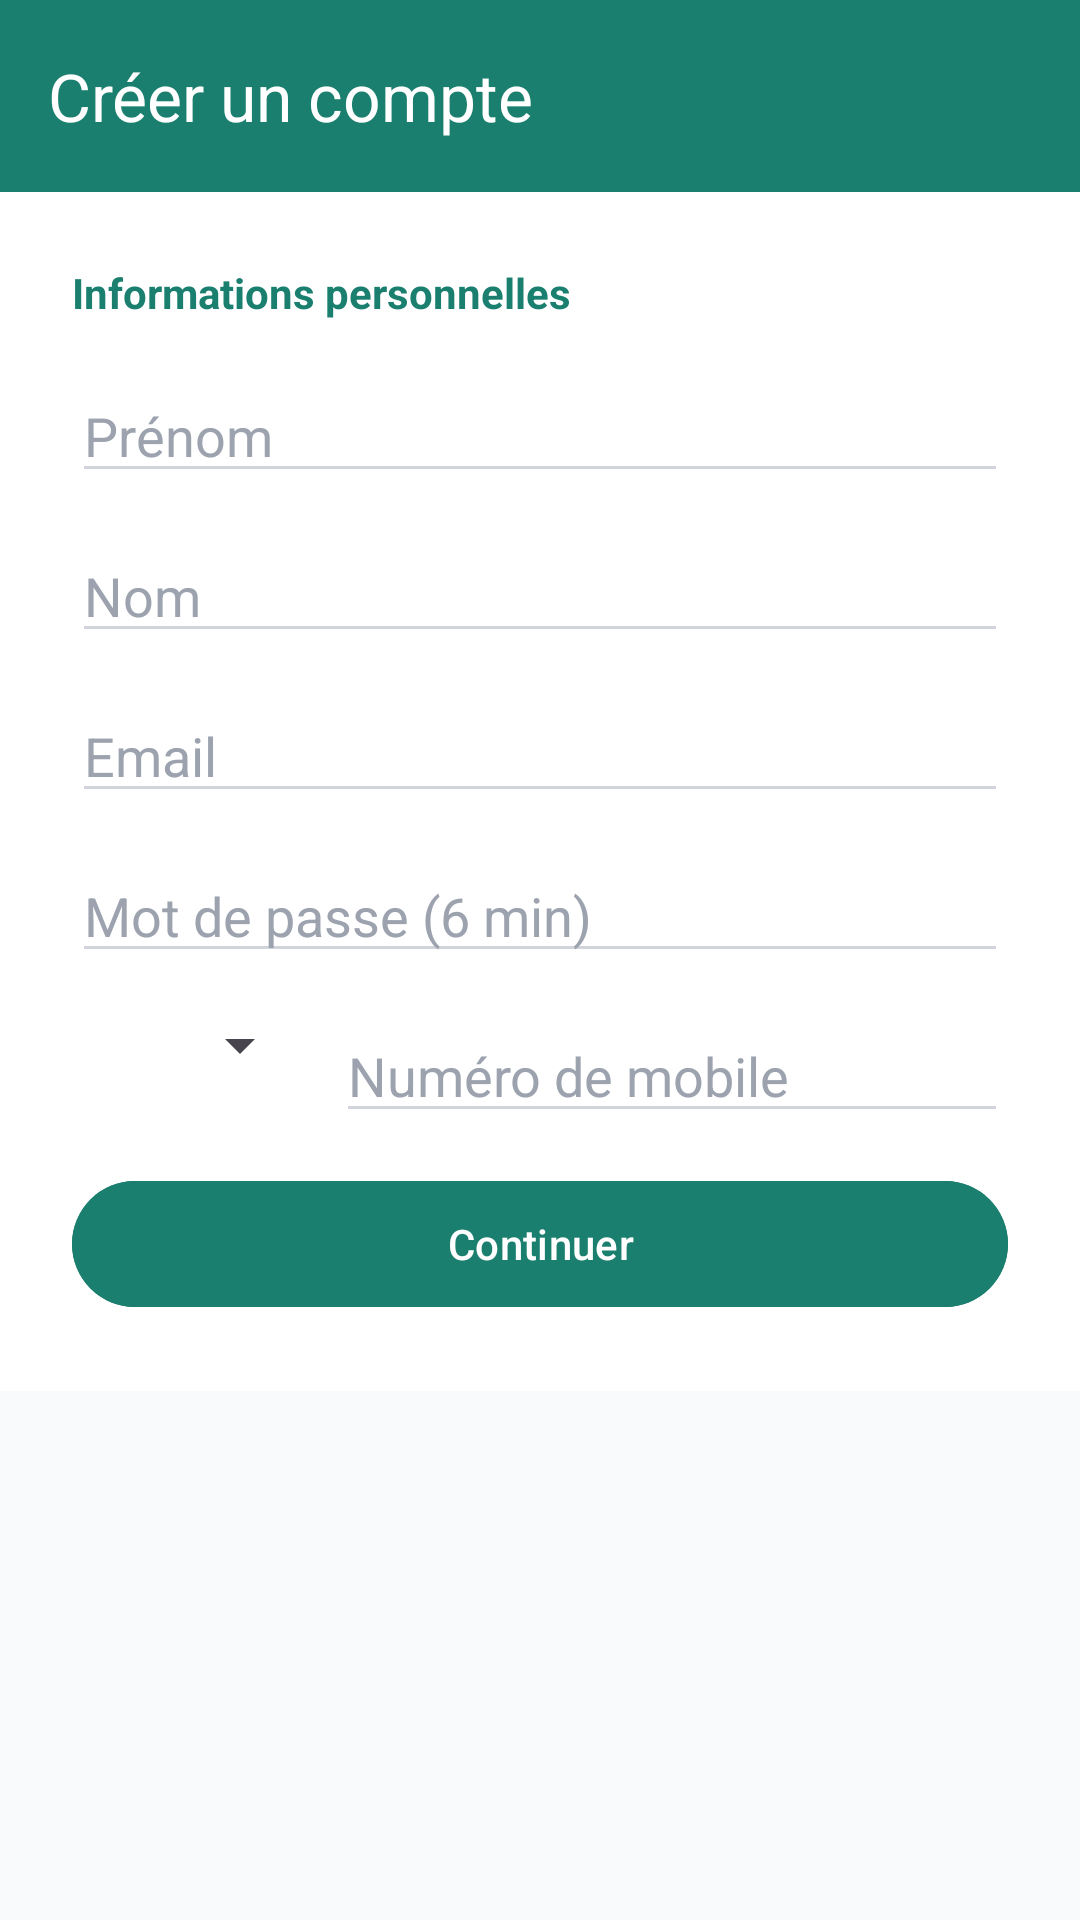

This screen was rendered from an Android layout file. Write that file and the resources it references.
<!-- AndroidManifest.xml: application theme Theme.PowerHome -->
<!-- res/layout/activity_register.xml -->
<?xml version="1.0" encoding="utf-8"?>
<LinearLayout xmlns:android="http://schemas.android.com/apk/res/android"
    xmlns:app="http://schemas.android.com/apk/res-auto"
    android:layout_width="match_parent"
    android:layout_height="match_parent"
    android:orientation="vertical"
    android:background="@color/c_bg">

    <com.google.android.material.appbar.MaterialToolbar
        android:id="@+id/toolbarCreateAccount"
        android:layout_width="match_parent"
        android:layout_height="?attr/actionBarSize"
        android:background="@color/primary"
        app:title="Créer un compte"
        app:titleTextColor="@color/c_topbar_title"
        app:navigationIconTint="@color/c_topbar_icon"/>

    <ScrollView
        android:layout_width="match_parent"
        android:layout_height="match_parent">
        <LinearLayout
            android:layout_width="match_parent"
            android:layout_height="wrap_content"
            android:orientation="vertical"
            android:padding="24dp"
            android:background="@android:color/white">

            
            <LinearLayout
                android:id="@+id/layoutStep1"
                android:layout_width="match_parent"
                android:layout_height="wrap_content"
                android:orientation="vertical">

                <TextView
                    android:layout_width="match_parent"
                    android:layout_height="wrap_content"
                    android:text="Informations personnelles"
                    android:textColor="@color/primary"
                    android:textStyle="bold"
                    android:textSize="14sp"
                    android:layout_marginBottom="16dp"/>

                <EditText
                    android:id="@+id/etFirstName"
                    android:layout_width="match_parent"
                    android:layout_height="wrap_content"
                    android:hint="Prénom"
                    android:inputType="textPersonName"
                    android:backgroundTint="@color/c_field_underline"
                    android:textColor="@color/c_text"
                    android:textColorHint="@color/c_hint"
                    android:layout_marginBottom="12dp"/>

                <EditText
                    android:id="@+id/etLastName"
                    android:layout_width="match_parent"
                    android:layout_height="wrap_content"
                    android:hint="Nom"
                    android:inputType="textPersonName"
                    android:backgroundTint="@color/c_field_underline"
                    android:textColor="@color/c_text"
                    android:textColorHint="@color/c_hint"
                    android:layout_marginBottom="12dp"/>

                <EditText
                    android:id="@+id/etEmail"
                    android:layout_width="match_parent"
                    android:layout_height="wrap_content"
                    android:hint="Email"
                    android:inputType="textEmailAddress"
                    android:backgroundTint="@color/c_field_underline"
                    android:textColor="@color/c_text"
                    android:textColorHint="@color/c_hint"
                    android:layout_marginBottom="12dp"/>

                <EditText
                    android:id="@+id/etPassword"
                    android:layout_width="match_parent"
                    android:layout_height="wrap_content"
                    android:hint="Mot de passe (6 min)"
                    android:inputType="textPassword"
                    android:backgroundTint="@color/c_field_underline"
                    android:textColor="@color/c_text"
                    android:textColorHint="@color/c_hint"
                    android:layout_marginBottom="12dp"/>

                <LinearLayout
                    android:layout_width="match_parent"
                    android:layout_height="wrap_content"
                    android:orientation="horizontal"
                    android:layout_marginBottom="12dp">
                    <Spinner
                        android:id="@+id/spCountryCode"
                        android:layout_width="80dp"
                        android:layout_height="wrap_content"
                        android:layout_marginRight="8dp"/>
                    <EditText
                        android:id="@+id/etMobile"
                        android:layout_width="0dp"
                        android:layout_height="wrap_content"
                        android:layout_weight="1"
                        android:hint="Numéro de mobile"
                        android:inputType="phone"
                        android:backgroundTint="@color/c_field_underline"
                        android:textColor="@color/c_text"
                        android:textColorHint="@color/c_hint"/>
                </LinearLayout>

                <Button
                    android:id="@+id/btnCreateAccount"
                    android:layout_width="match_parent"
                    android:layout_height="50dp"
                    android:text="Continuer"
                    android:backgroundTint="@color/primary"
                    android:textColor="@color/c_btn_primary_text"
                    app:cornerRadius="50dp"/>
            </LinearLayout>

            
            <LinearLayout
                android:id="@+id/layoutStep2"
                android:layout_width="match_parent"
                android:layout_height="wrap_content"
                android:orientation="vertical"
                android:visibility="gone">

                <TextView
                    android:layout_width="match_parent"
                    android:layout_height="wrap_content"
                    android:text="Votre habitat"
                    android:textColor="@color/primary"
                    android:textStyle="bold"
                    android:textSize="14sp"
                    android:layout_marginBottom="8dp"/>

                <TextView
                    android:layout_width="match_parent"
                    android:layout_height="wrap_content"
                    android:text="Renseignez les infos de votre logement"
                    android:textColor="@color/c_subtext"
                    android:textSize="12sp"
                    android:layout_marginBottom="16dp"/>

                <EditText
                    android:id="@+id/etFloor"
                    android:layout_width="match_parent"
                    android:layout_height="wrap_content"
                    android:hint="Étage (ex: 1)"
                    android:inputType="number"
                    android:backgroundTint="@color/c_field_underline"
                    android:textColor="@color/c_text"
                    android:textColorHint="@color/c_hint"
                    android:layout_marginBottom="12dp"/>

                <EditText
                    android:id="@+id/etArea"
                    android:layout_width="match_parent"
                    android:layout_height="wrap_content"
                    android:hint="Surface en m² (ex: 45)"
                    android:inputType="numberDecimal"
                    android:backgroundTint="@color/c_field_underline"
                    android:textColor="@color/c_text"
                    android:textColorHint="@color/c_hint"
                    android:layout_marginBottom="20dp"/>

                <Button
                    android:id="@+id/btnAddHabitat"
                    android:layout_width="match_parent"
                    android:layout_height="50dp"
                    android:text="Terminer l'inscription"
                    android:backgroundTint="@color/primary"
                    android:textColor="@color/c_btn_primary_text"
                    app:cornerRadius="50dp"/>
            </LinearLayout>
        </LinearLayout>
    </ScrollView>
</LinearLayout>
<!-- resources referenced by this layout -->
<resources>
  <color name="c_bg">#F8FAFB</color>
  <color name="c_btn_primary_text">#FFFFFF</color>
  <color name="c_field_underline">#D1D5DB</color>
  <color name="c_hint">#9CA3AF</color>
  <color name="c_subtext">#6B7280</color>
  <color name="c_text">#374151</color>
  <color name="c_topbar_icon">#FFFFFF</color>
  <color name="c_topbar_title">#FFFFFF</color>
  <color name="primary">#1A7F6E</color>
  <style name="Theme.PowerHome" parent="Theme.Material3.DayNight.NoActionBar">
          <item name="colorPrimary">@color/primary</item>
          <item name="colorPrimaryDark">@color/primary_dark</item>
          <item name="colorAccent">@color/primary_light</item>
          <item name="colorPrimaryVariant">@color/primary_dark</item>
          <item name="colorSecondary">@color/primary_light</item>
          <item name="colorSecondaryVariant">@color/primary</item>
          <item name="android:colorBackground">@color/c_bg</item>
          <item name="colorOnPrimary">@color/c_btn_primary_text</item>
      </style>
  <color name="primary_dark">#115749</color>
  <color name="primary_light">#2DB89E</color>
</resources>
